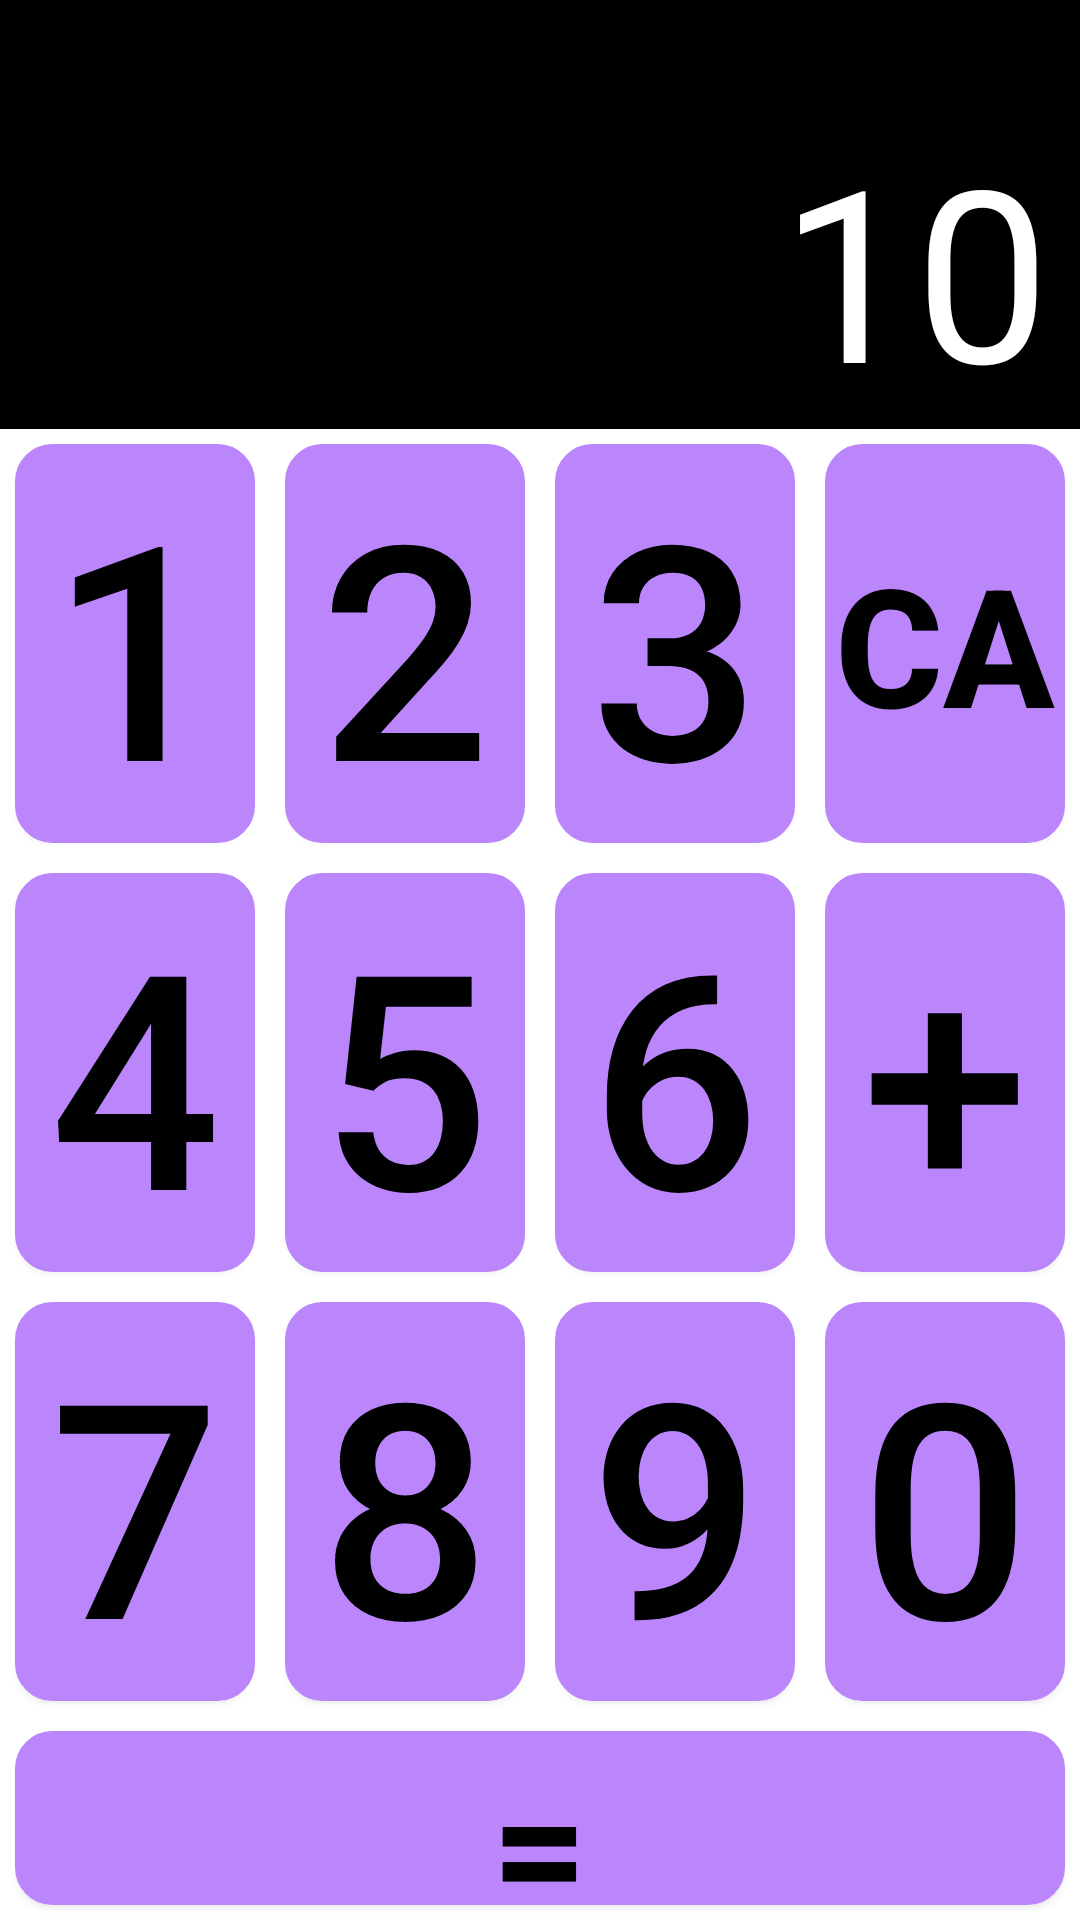

The Android layout XML behind this screen, and the referenced resources:
<!-- AndroidManifest.xml: application theme Theme.KotlinPractice2023 -->
<!-- res/layout/activity_view_control01.xml -->
<?xml version="1.0" encoding="utf-8"?>
<LinearLayout xmlns:android="http://schemas.android.com/apk/res/android"
    xmlns:app="http://schemas.android.com/apk/res-auto"
    xmlns:tools="http://schemas.android.com/tools"
    android:layout_width="match_parent"
    android:layout_height="match_parent"
    android:orientation="vertical"

    tools:context=".ViewControl_01">


    <LinearLayout
        android:layout_width="match_parent"
        android:layout_height="200dp"
        android:layout_weight="1"
        android:orientation="horizontal">
        
        <TextView
            android:gravity="right|bottom"
            android:paddingRight="10dp"
            android:id="@+id/view_number"
            android:layout_width="match_parent"
            android:layout_height="match_parent"
            android:background="@color/black"
            android:text="10"
            android:textColor="@color/white"
            android:textSize="80dp"
            >
        </TextView>
    </LinearLayout>

    <LinearLayout
        android:layout_width="match_parent"
        android:layout_height="200dp"
        android:layout_weight="1"
        android:orientation="horizontal">
        <Button
            android:id="@+id/num1"
            android:layout_margin="5dp"
            android:layout_width="match_parent"
            android:layout_height="match_parent"
            android:layout_weight="1"
            android:text="1"
            android:textColor="@color/black"
            android:textSize="100dp"
            android:background="@drawable/round_button"
            android:backgroundTint="@color/purple_200"
            >
        </Button>
        <Button
            android:id="@+id/num2"
            android:layout_margin="5dp"
            android:layout_width="match_parent"
            android:layout_height="match_parent"
            android:layout_weight="1"
            android:text="2"
            android:textColor="@color/black"
            android:textSize="100dp"
            android:background="@drawable/round_button"
            android:backgroundTint="@color/purple_200"
            >
        </Button>
        <Button
            android:id="@+id/num3"
            android:layout_margin="5dp"
            android:layout_width="match_parent"
            android:layout_height="match_parent"
            android:layout_weight="1"
            android:text="3"
            android:textColor="@color/black"
            android:textSize="100dp"
            android:background="@drawable/round_button"
            android:backgroundTint="@color/purple_200"
            >
        </Button>
        <Button
            android:id="@+id/reset"
            android:layout_margin="5dp"
            android:layout_width="match_parent"
            android:layout_height="match_parent"
            android:layout_weight="1"
            android:text="CA"
            android:textColor="@color/black"
            android:textSize="55dp"
            android:textStyle="bold"
            android:background="@drawable/round_button"
            android:backgroundTint="@color/purple_200"
            >
        </Button>
    </LinearLayout>

    <LinearLayout
        android:layout_width="match_parent"
        android:layout_height="200dp"
        android:layout_weight="1"
        android:orientation="horizontal">
        <Button
            android:id="@+id/num4"
            android:layout_margin="5dp"
            android:layout_width="match_parent"
            android:layout_height="match_parent"
            android:layout_weight="1"
            android:text="4"
            android:textColor="@color/black"
            android:textSize="100dp"
            android:background="@drawable/round_button"
            android:backgroundTint="@color/purple_200"
            >
        </Button>
        <Button
            android:id="@+id/num5"
            android:layout_margin="5dp"
            android:layout_width="match_parent"
            android:layout_height="match_parent"
            android:layout_weight="1"
            android:text="5"
            android:textColor="@color/black"
            android:textSize="100dp"
            android:background="@drawable/round_button"
            android:backgroundTint="@color/purple_200"
            >
        </Button>
        <Button
            android:id="@+id/num6"
            android:layout_margin="5dp"
            android:layout_width="match_parent"
            android:layout_height="match_parent"
            android:layout_weight="1"
            android:text="6"
            android:textColor="@color/black"
            android:textSize="100dp"
            android:background="@drawable/round_button"
            android:backgroundTint="@color/purple_200"
            >
        </Button>
        <Button
            android:id="@+id/plus"
            android:layout_margin="5dp"
            android:layout_width="match_parent"
            android:layout_height="match_parent"
            android:layout_weight="1"
            android:text="+"
            android:textColor="@color/black"
            android:textSize="100dp"
            android:background="@drawable/round_button"
            android:backgroundTint="@color/purple_200"
            >
        </Button>
    </LinearLayout>

    <LinearLayout
        android:layout_width="match_parent"
        android:layout_height="200dp"
        android:layout_weight="1"
        android:orientation="horizontal">
        <Button
            android:id="@+id/num7"
            android:layout_margin="5dp"
            android:layout_width="match_parent"
            android:layout_height="match_parent"
            android:layout_weight="1"
            android:text="7"
            android:textColor="@color/black"
            android:textSize="100dp"
            android:background="@drawable/round_button"
            android:backgroundTint="@color/purple_200"
            >
        </Button>
        <Button
            android:id="@+id/num8"
            android:layout_margin="5dp"
            android:layout_width="match_parent"
            android:layout_height="match_parent"
            android:layout_weight="1"
            android:text="8"
            android:textColor="@color/black"
            android:textSize="100dp"
            android:background="@drawable/round_button"
            android:backgroundTint="@color/purple_200"
            >
        </Button>
        <Button
            android:id="@+id/num9"
            android:layout_margin="5dp"
            android:layout_width="match_parent"
            android:layout_height="match_parent"
            android:layout_weight="1"
            android:text="9"
            android:textColor="@color/black"
            android:textSize="100dp"
            android:background="@drawable/round_button"
            android:backgroundTint="@color/purple_200"
            >
        </Button>

        <Button
            android:id="@+id/num0"
            android:layout_margin="5dp"
            android:layout_width="match_parent"
            android:layout_height="match_parent"
            android:layout_weight="1"
            android:text="0"
            android:textColor="@color/black"
            android:textSize="100dp"
            android:background="@drawable/round_button"
            android:backgroundTint="@color/purple_200"
            >
        </Button>
    </LinearLayout>
   <androidx.appcompat.widget.LinearLayoutCompat
       android:layout_width="match_parent"
       android:layout_height="match_parent"
       android:layout_weight="10">
       <Button
           android:id="@+id/sum"
           android:layout_margin="5dp"
           android:layout_width="match_parent"
           android:layout_height="match_parent"
           android:text="="
           android:textColor="@color/black"
           android:textSize="55dp"
           android:textStyle="bold"
           android:background="@drawable/round_button"
           android:backgroundTint="@color/purple_200"
           >
       </Button>
   </androidx.appcompat.widget.LinearLayoutCompat>
</LinearLayout>
<!-- resources referenced by this layout -->
<resources>
  <!-- drawable round_button (drawable) -->
  <?xml version="1.0" encoding="utf-8"?>
  <shape xmlns:android="http://schemas.android.com/apk/res/android"
      android:shape="rectangle">
  
      <solid android:color="#090909" />
      <stroke
          android:width="5dp"
          android:color="#FAF6F6" />
  
      <corners
          android:bottomRightRadius="10dp"
          android:bottomLeftRadius="10dp"
          android:topLeftRadius="10dp"
          android:topRightRadius="10dp"/>
  
  </shape>
  <style name="Theme.KotlinPractice2023" parent="Theme.MaterialComponents.DayNight.DarkActionBar">
          
          <item name="colorPrimary">@color/purple_500</item>
          <item name="colorPrimaryVariant">@color/purple_700</item>
          <item name="colorOnPrimary">@color/white</item>
          
          <item name="colorSecondary">@color/teal_200</item>
          <item name="colorSecondaryVariant">@color/teal_700</item>
          <item name="colorOnSecondary">@color/black</item>
          
          <item name="android:statusBarColor">?attr/colorPrimaryVariant</item>
          
      </style>
  <!-- not gathered from this repository: default colours our renderer supplied (Android Studio template values) -->
  <color name="purple_200">#FFBB86FC</color>
  <color name="purple_500">#FF6200EE</color>
  <color name="purple_700">#FF3700B3</color>
  <color name="teal_200">#FF03DAC5</color>
  <color name="teal_700">#FF018786</color>
  <color name="black">#FF000000</color>
  <color name="white">#FFFFFFFF</color>
</resources>
